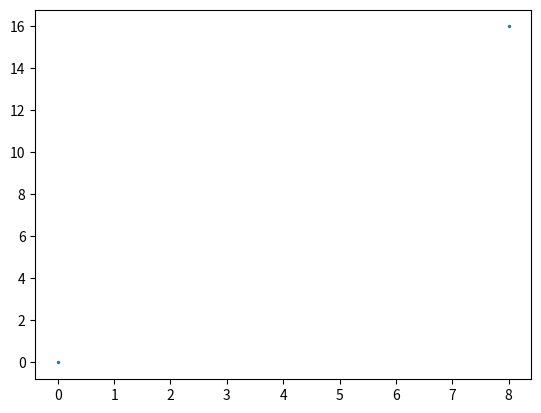
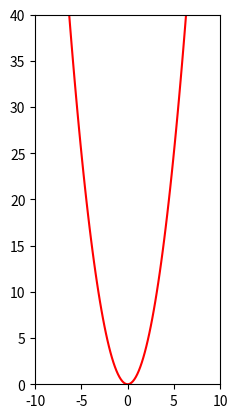

Generate these figures, in order, with matplotlib:
from scipy.stats import uniform
from scipy.stats import bernoulli
from scipy.stats import binom
import seaborn as sns
import pandas as pd
import matplotlib.pyplot as plt
import numpy as np
import math
from scipy.stats import norm

old_seat = np.arange(1, 29)

np.random.seed(20240729)
new_seat = np.random.choice(old_seat, 28, replace = False)

result = pd.DataFrame(
  {"old_seat" : old_seat,
  "new_seat" : new_seat}
)

result.to_csv("seat.csv")

# y = 2x 그래프 그리기
import matplotlib.pyplot as plt

x = np.linspace(0, 8 ,2)
# y = uniform.pdf(k, loc = 2, scale = 4)
y = 2 * x
plt.scatter(x, y, s = 2)
# plt.plot(x, y, color = "black")
plt.show()
plt.clf()

# y = x^2를 점 3개를 사용해서 그려보시오
x = np.linspace(-8, 8, 100)
y = x ** 2
# plt.scatter(x, y, s = 2)
plt.plot(x, y, color = "red")
plt.xlim(-10, 10)
plt.ylim(0, 40)
# plt.axis('equal') # x, y 축 비율 맞추기 / xlim, ylim과 같이 사용 X
plt.gca().set_aspect('equal', adjustable = 'box')
plt.show()

plt.clf()


# 통계 교재 57p 신뢰구간 구하기 2)
x = np.array([79.1, 68.8, 62.0, 74.4, 71.0, 60.6, 98.5, 86.4, 73.0, 40.8, 61.2, 68.7, 61.6, 67.7, 61.7, 66.8])
x_bar = x.mean()
n = len(x)
sigma = 6
alpha = 0.1
z_alpha_half = norm.ppf(0.95, loc = 0, scale = 1)

right = x_bar + z_alpha_half * sigma / np.sqrt(16)
left =  x_bar - z_alpha_half * sigma / np.sqrt(16)


# 데이터로부터 E[X^2] 구하기
x = norm.rvs(loc = 3, scale = 5, size = 10000)

np.mean(x**2)
sum(x**2) / (len(x) - 1)

# E[(X - X^2) / 2X]
x = norm.rvs(loc = 3, scale = 5, size = 10000)
np.mean((x-x**2)/(2*x))

# X ~ N(3, 5^2) 표본 10만 개 추출해서 sigma^2을 구해보세요
np.random.seed(20240729)
x = norm.rvs(loc = 3, scale = 5, size = 100000)
x_bar = x.mean()
s_2 = sum((x - x_bar) ** 2) / 99999

# 표본분산을 구하는 위의 과정을 해주는 np의 함수
np.var(x, ddof = 1) # n-1로 나눈 값 (표본분산)
np.var(x, ddof = 0) # n으로 나눈 값 (기본) -> np.var(x) 사용하면 안 됨! 1 차이가 나서
